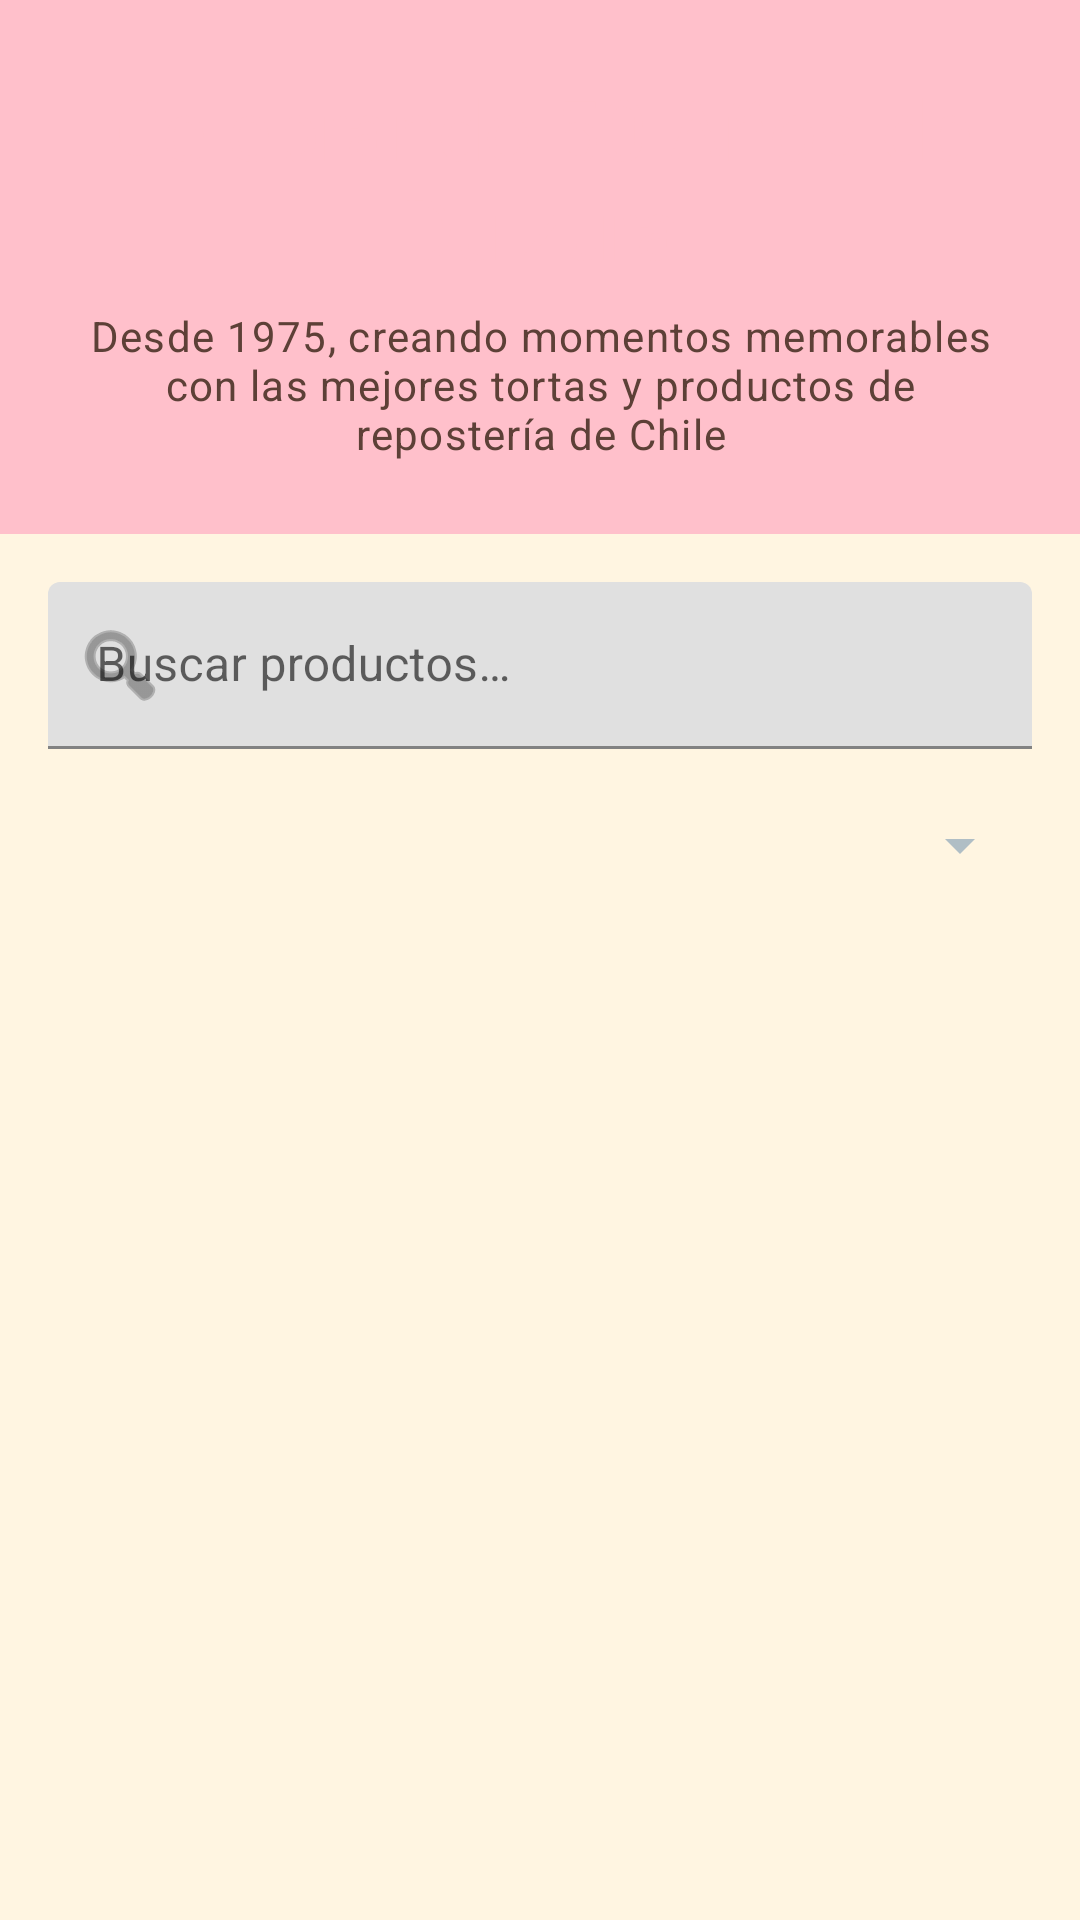

Write the Android layout XML for this screen, with the resource values it uses.
<!-- AndroidManifest.xml: application theme Theme.Pasteleria1000Sabores -->
<!-- res/layout/fragment_home.xml -->
<?xml version="1.0" encoding="utf-8"?>
<androidx.coordinatorlayout.widget.CoordinatorLayout xmlns:android="http://schemas.android.com/apk/res/android"
    xmlns:app="http://schemas.android.com/apk/res-auto"
    xmlns:tools="http://schemas.android.com/tools"
    android:layout_width="match_parent"
    android:layout_height="match_parent"
    android:background="@color/background">

    <androidx.core.widget.NestedScrollView
        android:layout_width="match_parent"
        android:layout_height="match_parent">

        <LinearLayout
            android:layout_width="match_parent"
            android:layout_height="wrap_content"
            android:orientation="vertical">

            
            <LinearLayout
                android:layout_width="match_parent"
                android:layout_height="wrap_content"
                android:background="@color/rosa_suave"
                android:orientation="vertical"
                android:padding="24dp">

                <TextView
                    android:layout_width="match_parent"
                    android:layout_height="wrap_content"
                    android:gravity="center"
                    android:text="@string/home_title"
                    android:textAppearance="@style/TextAppearance.Pasteleria.Headline"
                    android:textSize="28sp" />

                <TextView
                    android:layout_width="match_parent"
                    android:layout_height="wrap_content"
                    android:layout_marginTop="8dp"
                    android:gravity="center"
                    android:text="@string/home_subtitle"
                    android:textAppearance="@style/TextAppearance.Pasteleria.Body"
                    android:textSize="14sp" />

            </LinearLayout>

            
            <LinearLayout
                android:layout_width="match_parent"
                android:layout_height="wrap_content"
                android:orientation="vertical"
                android:padding="16dp">

                <com.google.android.material.textfield.TextInputLayout
                    android:layout_width="match_parent"
                    android:layout_height="wrap_content"
                    android:hint="@string/search_hint"
                    app:startIconDrawable="@android:drawable/ic_menu_search">

                    <com.google.android.material.textfield.TextInputEditText
                        android:id="@+id/search_edit_text"
                        android:layout_width="match_parent"
                        android:layout_height="wrap_content"
                        android:inputType="text" />

                </com.google.android.material.textfield.TextInputLayout>

                <Spinner
                    android:id="@+id/category_spinner"
                    android:layout_width="match_parent"
                    android:layout_height="wrap_content"
                    android:layout_marginTop="8dp"
                    android:minHeight="48dp" />

            </LinearLayout>

            
            <androidx.recyclerview.widget.RecyclerView
                android:id="@+id/products_recycler_view"
                android:layout_width="match_parent"
                android:layout_height="wrap_content"
                android:clipToPadding="false"
                android:padding="8dp"
                app:layoutManager="androidx.recyclerview.widget.GridLayoutManager"
                app:spanCount="2"
                tools:listitem="@layout/item_product" />

        </LinearLayout>

    </androidx.core.widget.NestedScrollView>

</androidx.coordinatorlayout.widget.CoordinatorLayout>
<!-- res/layout/item_product.xml (included above) -->
<?xml version="1.0" encoding="utf-8"?>
<com.google.android.material.card.MaterialCardView xmlns:android="http://schemas.android.com/apk/res/android"
    xmlns:app="http://schemas.android.com/apk/res-auto"
    xmlns:tools="http://schemas.android.com/tools"
    android:layout_width="match_parent"
    android:layout_height="wrap_content"
    android:layout_margin="8dp"
    app:cardCornerRadius="12dp"
    app:cardElevation="4dp">

    <LinearLayout
        android:layout_width="match_parent"
        android:layout_height="wrap_content"
        android:orientation="vertical">

        <ImageView
            android:id="@+id/product_image"
            android:layout_width="match_parent"
            android:layout_height="160dp"
            android:contentDescription="@string/app_name"
            android:scaleType="centerCrop"
            tools:src="@android:drawable/ic_menu_gallery" />

        <LinearLayout
            android:layout_width="match_parent"
            android:layout_height="wrap_content"
            android:orientation="vertical"
            android:padding="12dp">

            <TextView
                android:id="@+id/product_name"
                android:layout_width="match_parent"
                android:layout_height="wrap_content"
                android:ellipsize="end"
                android:maxLines="1"
                android:textAppearance="@style/TextAppearance.Pasteleria.Title"
                android:textSize="16sp"
                tools:text="Torta de Chocolate" />

            <TextView
                android:id="@+id/product_description"
                android:layout_width="match_parent"
                android:layout_height="wrap_content"
                android:layout_marginTop="4dp"
                android:ellipsize="end"
                android:maxLines="2"
                android:textAppearance="@style/TextAppearance.Pasteleria.Body"
                android:textSize="12sp"
                tools:text="Deliciosa torta de chocolate con ganache" />

            <LinearLayout
                android:layout_width="match_parent"
                android:layout_height="wrap_content"
                android:layout_marginTop="8dp"
                android:gravity="center_vertical"
                android:orientation="horizontal">

                <TextView
                    android:id="@+id/product_price"
                    android:layout_width="0dp"
                    android:layout_height="wrap_content"
                    android:layout_weight="1"
                    android:textAppearance="@style/TextAppearance.Pasteleria.Price"
                    android:textSize="18sp"
                    tools:text="$45.000" />

                <TextView
                    android:id="@+id/customizable_badge"
                    android:layout_width="wrap_content"
                    android:layout_height="wrap_content"
                    android:background="@color/chocolate"
                    android:paddingHorizontal="8dp"
                    android:paddingVertical="4dp"
                    android:text="@string/customizable"
                    android:textColor="@color/white"
                    android:textSize="10sp"
                    android:visibility="gone"
                    tools:visibility="visible" />

            </LinearLayout>

            <com.google.android.material.button.MaterialButton
                android:id="@+id/add_to_cart_button"
                android:layout_width="match_parent"
                android:layout_height="wrap_content"
                android:layout_marginTop="8dp"
                android:text="@string/add_to_cart"
                app:icon="@android:drawable/ic_input_add"
                app:iconGravity="textStart" />

        </LinearLayout>

    </LinearLayout>

</com.google.android.material.card.MaterialCardView>
<!-- resources referenced by this layout -->
<resources>
  <color name="background">#FFF5E1</color>
  <color name="chocolate">#8B4513</color>
  <color name="rosa_suave">#FFC0CB</color>
  <color name="white">#FFFFFFFF</color>
  <string name="add_to_cart">Agregar al Carrito</string>
  <string name="app_name">Pastelería Mil Sabores</string>
  <string name="customizable">Personalizable</string>
  <string name="home_subtitle">Desde 1975, creando momentos memorables con las mejores tortas y productos de repostería de Chile</string>
  <string name="home_title">Celebrando 50 Años de Dulzura</string>
  <string name="search_hint">Buscar productos…</string>
  <style name="TextAppearance.Pasteleria.Body" parent="TextAppearance.MaterialComponents.Body1">
          <item name="android:textColor">@color/text_primary</item>
          <item name="android:fontFamily">sans-serif</item>
      </style>
  <style name="TextAppearance.Pasteleria.Headline" parent="TextAppearance.MaterialComponents.Headline5">
          <item name="android:textColor">@color/rosa_suave</item>
          <item name="android:fontFamily">cursive</item>
      </style>
  <style name="TextAppearance.Pasteleria.Price" parent="TextAppearance.MaterialComponents.Headline6">
          <item name="android:textColor">@color/chocolate</item>
          <item name="android:fontFamily">sans-serif-medium</item>
      </style>
  <style name="TextAppearance.Pasteleria.Title" parent="TextAppearance.MaterialComponents.Headline6">
          <item name="android:textColor">@color/text_primary</item>
          <item name="android:fontFamily">sans-serif-medium</item>
      </style>
  <style name="Theme.Pasteleria1000Sabores" parent="Theme.MaterialComponents.DayNight.NoActionBar">
          
          <item name="colorPrimary">@color/rosa_suave</item>
          <item name="colorPrimaryVariant">@color/status_bar</item>
          <item name="colorOnPrimary">@color/marron_oscuro</item>
          
          
          <item name="colorSecondary">@color/chocolate</item>
          <item name="colorSecondaryVariant">@color/chocolate</item>
          <item name="colorOnSecondary">@color/white</item>
          
          
          <item name="android:statusBarColor">@color/status_bar</item>
          
          
          <item name="android:windowBackground">@color/background</item>
          <item name="backgroundColor">@color/background</item>
          
          
          <item name="android:textColorPrimary">@color/text_primary</item>
          <item name="android:textColorSecondary">@color/text_secondary</item>
          
          
          <item name="actionBarStyle">@style/ActionBar.Pasteleria</item>
      </style>
  <color name="text_primary">#5D4037</color>
  <color name="status_bar">#E8A5B0</color>
  <color name="marron_oscuro">#5D4037</color>
  <color name="text_secondary">#B0BEC5</color>
  <style name="ActionBar.Pasteleria" parent="Widget.MaterialComponents.ActionBar.Primary">
          <item name="background">@color/rosa_suave</item>
          <item name="titleTextColor">@color/marron_oscuro</item>
          <item name="elevation">4dp</item>
      </style>
</resources>
